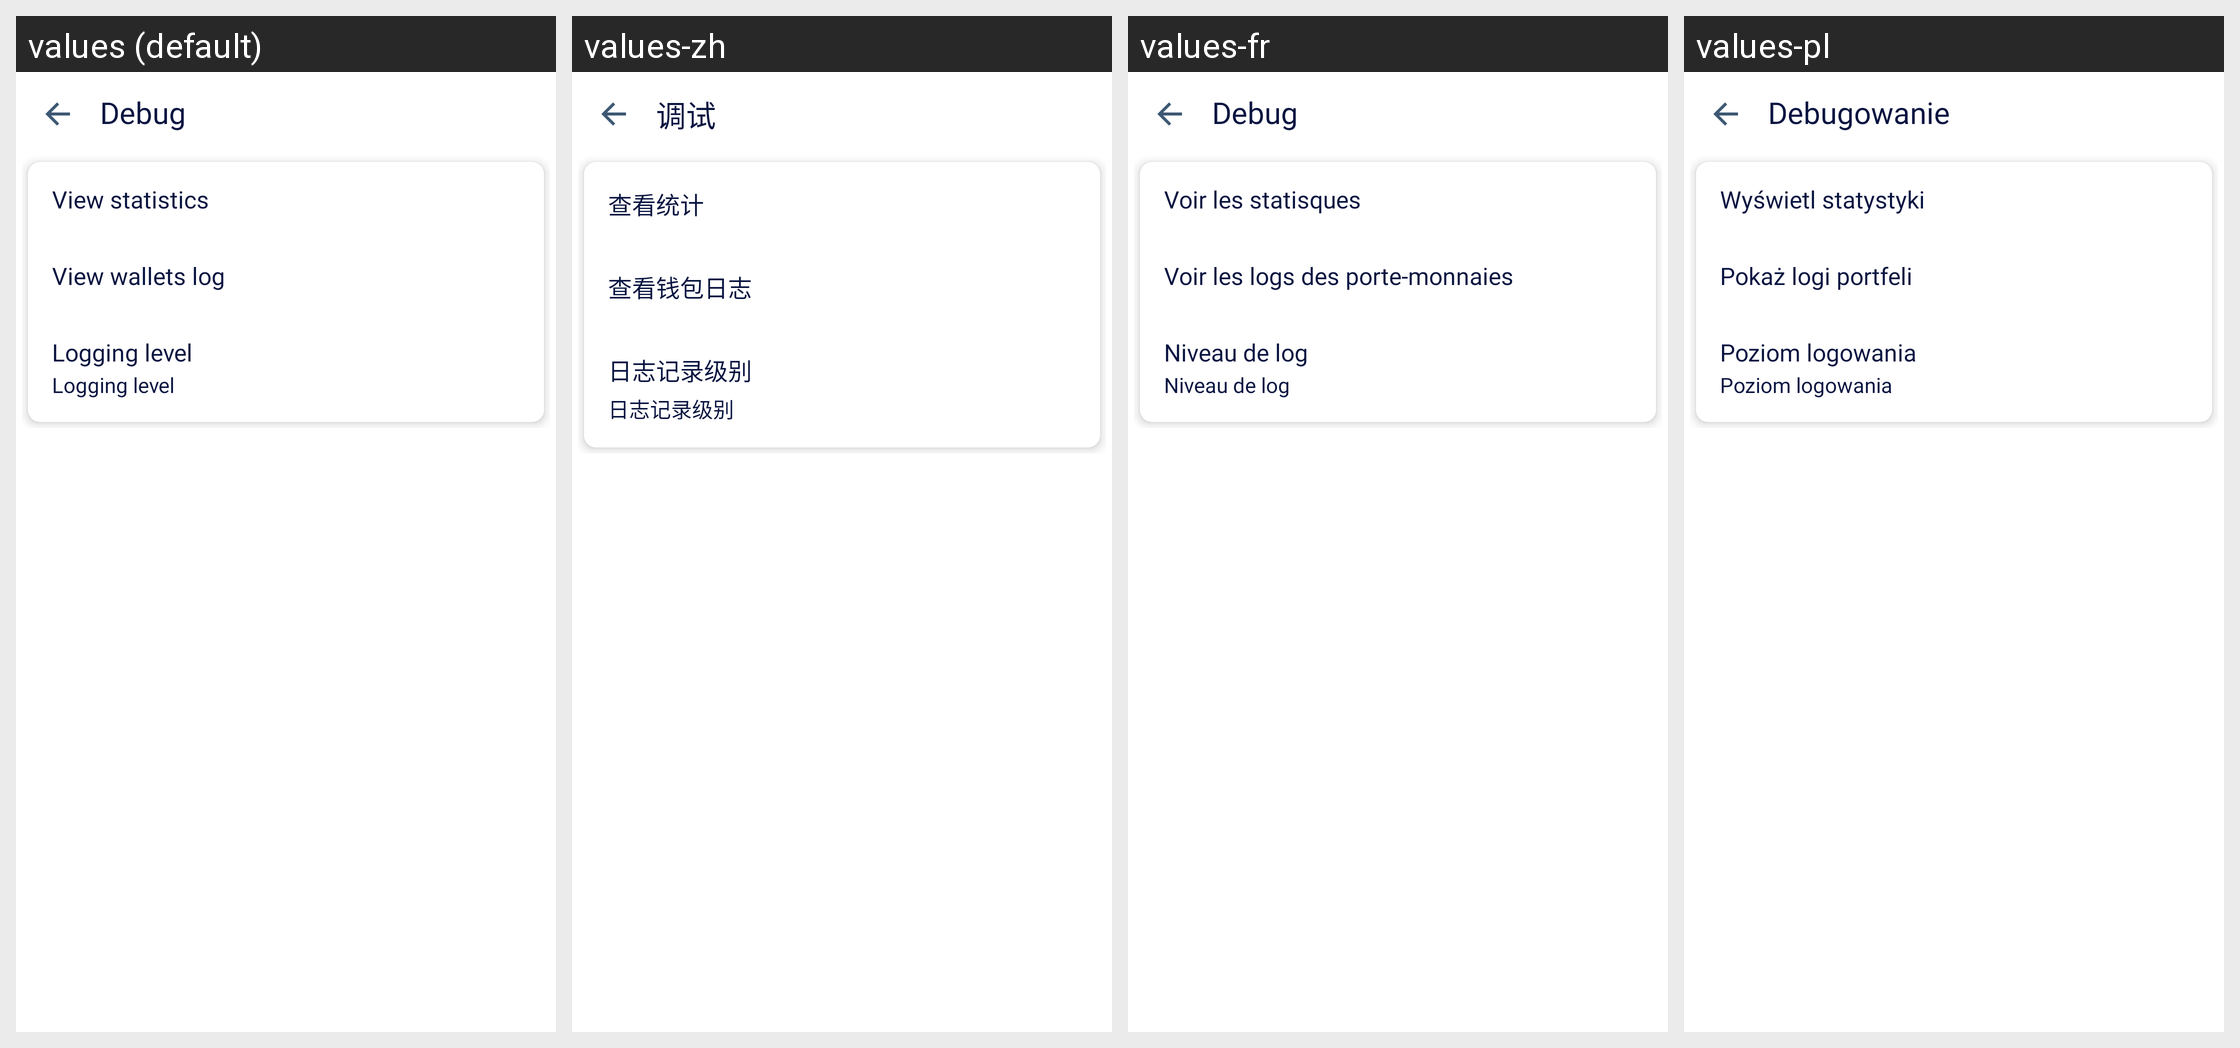

The Android screen above is rendered under several locales of the same app. Produce the string resources it draws, with the default and per-locale values.
Android screen res/layout/activity_debug.xml rendered under 4 locales, left to right: values (default), values-zh, values-fr, values-pl. Device: Nexus 5 (rendered at 1080×1920; each locale shown at half size, 540×960, under a caption strip naming it); theme AppTheme.NoActionBar.
Other locales in the repository, not shown: values-es, values-pt, values-ru, values-ru-rRU, values-vi.
Strings drawn on this screen, with the default value and each locale's value (text and hints the layout hard-codes, and strings that could not be matched under every locale, appear in the picture but are not listed):

debug
  values: Debug
  values-zh: 调试
  values-fr: Debug
  values-pl: Debugowanie

view_statistics
  values: View statistics
  values-zh: 查看统计
  values-fr: Voir les statisques
  values-pl: Wyświetl statystyki

view_wallets_log
  values: View wallets log
  values-zh: 查看钱包日志
  values-fr: Voir les logs des porte-monnaies
  values-pl: Pokaż logi portfeli

logging_level
  values: Logging level
  values-zh: 日志记录级别
  values-fr: Niveau de log
  values-pl: Poziom logowania
